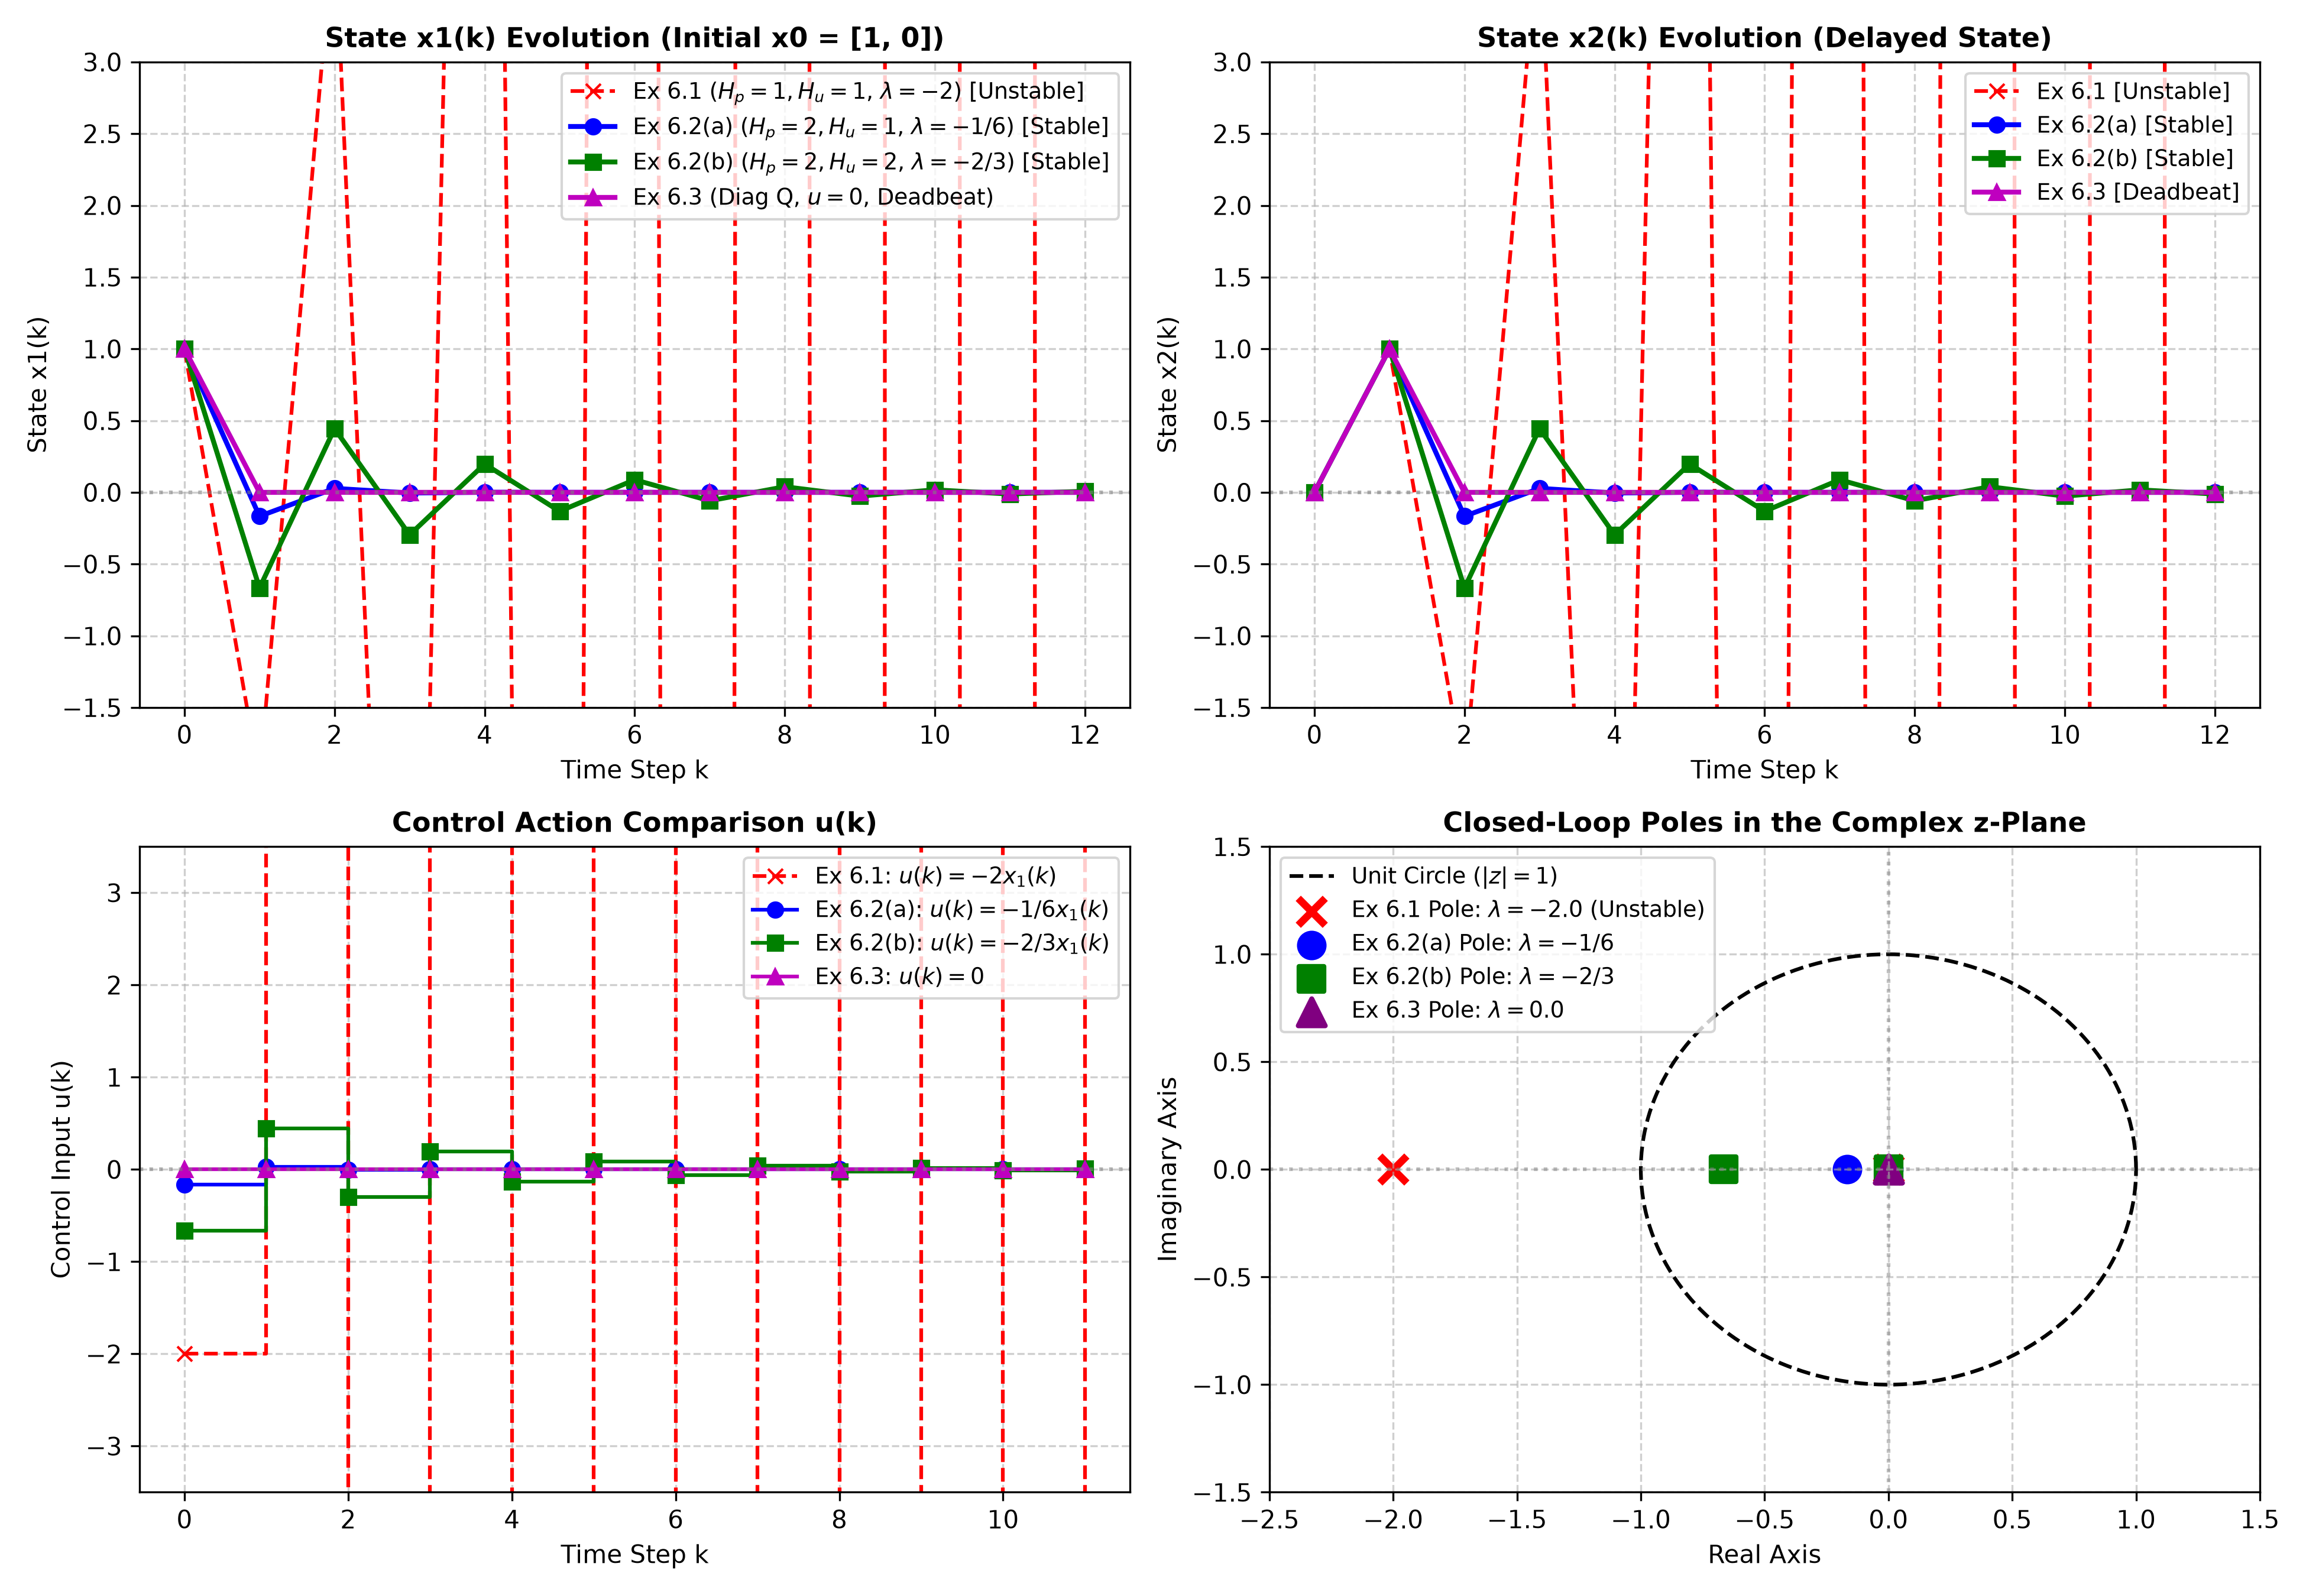

Here is the Python script that generated this plot:
"""
Chapter 6 Stability: Exercises 6.2 & 6.3
Analytical Derivations and Simulation of Horizon Effects and Weight Structure
==============================================================================
This script implements:
1. Exercise 6.2: Non-diagonal weight Q = [[1, 2], [2, 6]], Hp = 2
   (a) Hu = 1 (u(k+1) = u(k)):
       Cost: V(k) = 12 u(k)^2 + 4 u(k) x1(k) + 6 x1(k)^2
       Optimal law: u(k) = -1/6 * x1(k)
       Closed-loop pole: lambda = -1/6 ~= -0.1667 (STABLE!)
   (b) Hu = 2 (u(k+1) optimized independently):
       Partial dV/du(k+1) = 0 => u(k+1) = -2 u(k)
       Reduced cost: V(k) = 3 u(k)^2 + 4 u(k) x1(k) + 6 x1(k)^2
       Optimal law: u*(k) = -2/3 * x1(k)
       Closed-loop pole: lambda = -2/3 ~= -0.6667 (STABLE!)
2. Exercise 6.3: Diagonal weight Q = diag(1, 6)
   - Cross-terms vanish: dV/du(k) = 2 * alpha * u(k) = 0 => u*(k) = 0
   - System settles deadbeat to origin in exactly 2 steps!
3. Comprehensive simulation and side-by-side comparison:
   - Example 6.1: Hp=1, Hu=1, Q=[[1,2],[2,6]] -> Unstable (lambda = -2.0)
   - Ex 6.2(a):   Hp=2, Hu=1, Q=[[1,2],[2,6]] -> Stable   (lambda = -0.1667)
   - Ex 6.2(b):   Hp=2, Hu=2, Q=[[1,2],[2,6]] -> Stable   (lambda = -0.6667)
   - Ex 6.3:      Hp=2, Hu=2, Q=diag(1,6)     -> Deadbeat (lambda = 0.0)
"""

import numpy as np
import scipy.linalg as la
import matplotlib
matplotlib.use('Agg')
import matplotlib.pyplot as plt

def run_simulation():
    print("=" * 75)
    print("Chapter 6: Exercises 6.2 & 6.3 - Analytical Verification & Simulation")
    print("=" * 75)

    # 1. System matrices: Two pure delays
    A = np.array([[0.0, 0.0],
                  [1.0, 0.0]])
    B = np.array([[1.0],
                  [0.0]])

    # 2. Control Laws to Compare
    # Law 1: Example 6.1 (Hp=1, Hu=1, Q non-diag) => u = -2 * x1
    K_ex6_1 = np.array([2.0, 0.0])
    A_cl_ex6_1 = A - B @ K_ex6_1.reshape(1, 2)
    poles_ex6_1 = la.eigvals(A_cl_ex6_1)

    # Law 2: Exercise 6.2(a) (Hp=2, Hu=1, Q non-diag) => u = -1/6 * x1
    K_ex6_2a = np.array([1.0 / 6.0, 0.0])
    A_cl_ex6_2a = A - B @ K_ex6_2a.reshape(1, 2)
    poles_ex6_2a = la.eigvals(A_cl_ex6_2a)

    # Law 3: Exercise 6.2(b) (Hp=2, Hu=2, Q non-diag) => u = -2/3 * x1
    K_ex6_2b = np.array([2.0 / 3.0, 0.0])
    A_cl_ex6_2b = A - B @ K_ex6_2b.reshape(1, 2)
    poles_ex6_2b = la.eigvals(A_cl_ex6_2b)

    # Law 4: Exercise 6.3 (Hp=2, Hu=2, Q=diag(1, 6)) => u = 0
    K_ex6_3 = np.array([0.0, 0.0])
    A_cl_ex6_3 = A - B @ K_ex6_3.reshape(1, 2)
    poles_ex6_3 = la.eigvals(A_cl_ex6_3)

    print("Analytical Control Laws and Closed-Loop Poles:")
    print(f"1. Example 6.1 (Hp=1, Hu=1): u = -2.0000 x1,  Poles: {poles_ex6_1} (UNSTABLE)")
    print(f"2. Ex 6.2(a)   (Hp=2, Hu=1): u = -0.1667 x1,  Poles: {poles_ex6_2a} (STABLE)")
    print(f"3. Ex 6.2(b)   (Hp=2, Hu=2): u = -0.6667 x1,  Poles: {poles_ex6_2b} (STABLE)")
    print(f"4. Ex 6.3      (Q diagonal): u =  0.0000 x1,  Poles: {poles_ex6_3} (DEADBEAT)")

    # 3. Simulate Responses from Initial Condition x0 = [1.0, 0.0]^T
    sim_steps = 12
    time_steps = np.arange(sim_steps + 1)
    time_u = np.arange(sim_steps)
    x0 = np.array([1.0, 0.0])

    def simulate_linear_loop(A_cl, B, K, steps):
        x = np.zeros((steps + 1, 2))
        u = np.zeros(steps)
        x[0] = x0
        for k in range(steps):
            u[k] = - K @ x[k]
            x[k+1] = A_cl @ x[k]
        return x, u

    x_1, u_1 = simulate_linear_loop(A_cl_ex6_1, B, K_ex6_1, sim_steps)
    x_2a, u_2a = simulate_linear_loop(A_cl_ex6_2a, B, K_ex6_2a, sim_steps)
    x_2b, u_2b = simulate_linear_loop(A_cl_ex6_2b, B, K_ex6_2b, sim_steps)
    x_3, u_3 = simulate_linear_loop(A_cl_ex6_3, B, K_ex6_3, sim_steps)

    # -------------------------------------------------------------
    # 4. Plotting Comparison
    # -------------------------------------------------------------
    fig, axes = plt.subplots(2, 2, figsize=(13, 9))

    # Plot (a): State x1(k) Responses
    ax = axes[0, 0]
    ax.plot(time_steps, x_1[:, 0], 'r--x', linewidth=1.5, label=r'Ex 6.1 ($H_p=1, H_u=1$, $\lambda=-2$) [Unstable]')
    ax.plot(time_steps, x_2a[:, 0], 'b-o', linewidth=2, label=r'Ex 6.2(a) ($H_p=2, H_u=1$, $\lambda=-1/6$) [Stable]')
    ax.plot(time_steps, x_2b[:, 0], 'g-s', linewidth=2, label=r'Ex 6.2(b) ($H_p=2, H_u=2$, $\lambda=-2/3$) [Stable]')
    ax.plot(time_steps, x_3[:, 0], 'm-^', linewidth=2, label=r'Ex 6.3 (Diag Q, $u=0$, Deadbeat)')
    ax.axhline(0, color='gray', linestyle=':', alpha=0.6)
    ax.set_ylim(-1.5, 3.0)
    ax.set_title('State x1(k) Evolution (Initial x0 = [1, 0])', fontsize=11, fontweight='bold')
    ax.set_xlabel('Time Step k')
    ax.set_ylabel('State x1(k)')
    ax.grid(True, linestyle='--', alpha=0.6)
    ax.legend(fontsize=9)

    # Plot (b): State x2(k) Responses
    ax = axes[0, 1]
    ax.plot(time_steps, x_1[:, 1], 'r--x', linewidth=1.5, label=r'Ex 6.1 [Unstable]')
    ax.plot(time_steps, x_2a[:, 1], 'b-o', linewidth=2, label=r'Ex 6.2(a) [Stable]')
    ax.plot(time_steps, x_2b[:, 1], 'g-s', linewidth=2, label=r'Ex 6.2(b) [Stable]')
    ax.plot(time_steps, x_3[:, 1], 'm-^', linewidth=2, label=r'Ex 6.3 [Deadbeat]')
    ax.axhline(0, color='gray', linestyle=':', alpha=0.6)
    ax.set_ylim(-1.5, 3.0)
    ax.set_title('State x2(k) Evolution (Delayed State)', fontsize=11, fontweight='bold')
    ax.set_xlabel('Time Step k')
    ax.set_ylabel('State x2(k)')
    ax.grid(True, linestyle='--', alpha=0.6)
    ax.legend(fontsize=9)

    # Plot (c): Control Action u(k)
    ax = axes[1, 0]
    ax.step(time_u, u_1, 'r--x', where='post', label=r'Ex 6.1: $u(k) = -2 x_1(k)$')
    ax.step(time_u, u_2a, 'b-o', where='post', label=r'Ex 6.2(a): $u(k) = -1/6 x_1(k)$')
    ax.step(time_u, u_2b, 'g-s', where='post', label=r'Ex 6.2(b): $u(k) = -2/3 x_1(k)$')
    ax.step(time_u, u_3, 'm-^', where='post', label=r'Ex 6.3: $u(k) = 0$')
    ax.axhline(0, color='gray', linestyle=':', alpha=0.6)
    ax.set_ylim(-3.5, 3.5)
    ax.set_title('Control Action Comparison u(k)', fontsize=11, fontweight='bold')
    ax.set_xlabel('Time Step k')
    ax.set_ylabel('Control Input u(k)')
    ax.grid(True, linestyle='--', alpha=0.6)
    ax.legend(fontsize=9)

    # Plot (d): Complex Plane Closed-Loop Pole Locations
    ax = axes[1, 1]
    theta = np.linspace(0, 2*np.pi, 200)
    ax.plot(np.cos(theta), np.sin(theta), 'k--', label='Unit Circle ($|z|=1$)')
    ax.scatter(np.real(poles_ex6_1), np.imag(poles_ex6_1), color='red', marker='x', s=120, linewidth=3, label=r'Ex 6.1 Pole: $\lambda=-2.0$ (Unstable)')
    ax.scatter(np.real(poles_ex6_2a), np.imag(poles_ex6_2a), color='blue', marker='o', s=100, linewidth=2, label=r'Ex 6.2(a) Pole: $\lambda=-1/6$')
    ax.scatter(np.real(poles_ex6_2b), np.imag(poles_ex6_2b), color='green', marker='s', s=100, linewidth=2, label=r'Ex 6.2(b) Pole: $\lambda=-2/3$')
    ax.scatter(np.real(poles_ex6_3), np.imag(poles_ex6_3), color='purple', marker='^', s=120, linewidth=2, label=r'Ex 6.3 Pole: $\lambda=0.0$')
    ax.axhline(0, color='gray', linestyle=':', alpha=0.5)
    ax.axvline(0, color='gray', linestyle=':', alpha=0.5)
    ax.set_xlim(-2.5, 1.5)
    ax.set_ylim(-1.5, 1.5)
    ax.set_title('Closed-Loop Poles in the Complex z-Plane', fontsize=11, fontweight='bold')
    ax.set_xlabel('Real Axis')
    ax.set_ylabel('Imaginary Axis')
    ax.grid(True, linestyle='--', alpha=0.6)
    ax.legend(fontsize=9)

    plt.tight_layout()
    output_path = "/home/kuang/Desktop/mpc/ch06_stability/ch6_exercise6_2_and_6_3.png"
    plt.savefig(output_path, dpi=300)
    print(f"\nPlot saved successfully to: {output_path}")

if __name__ == '__main__':
    run_simulation()
